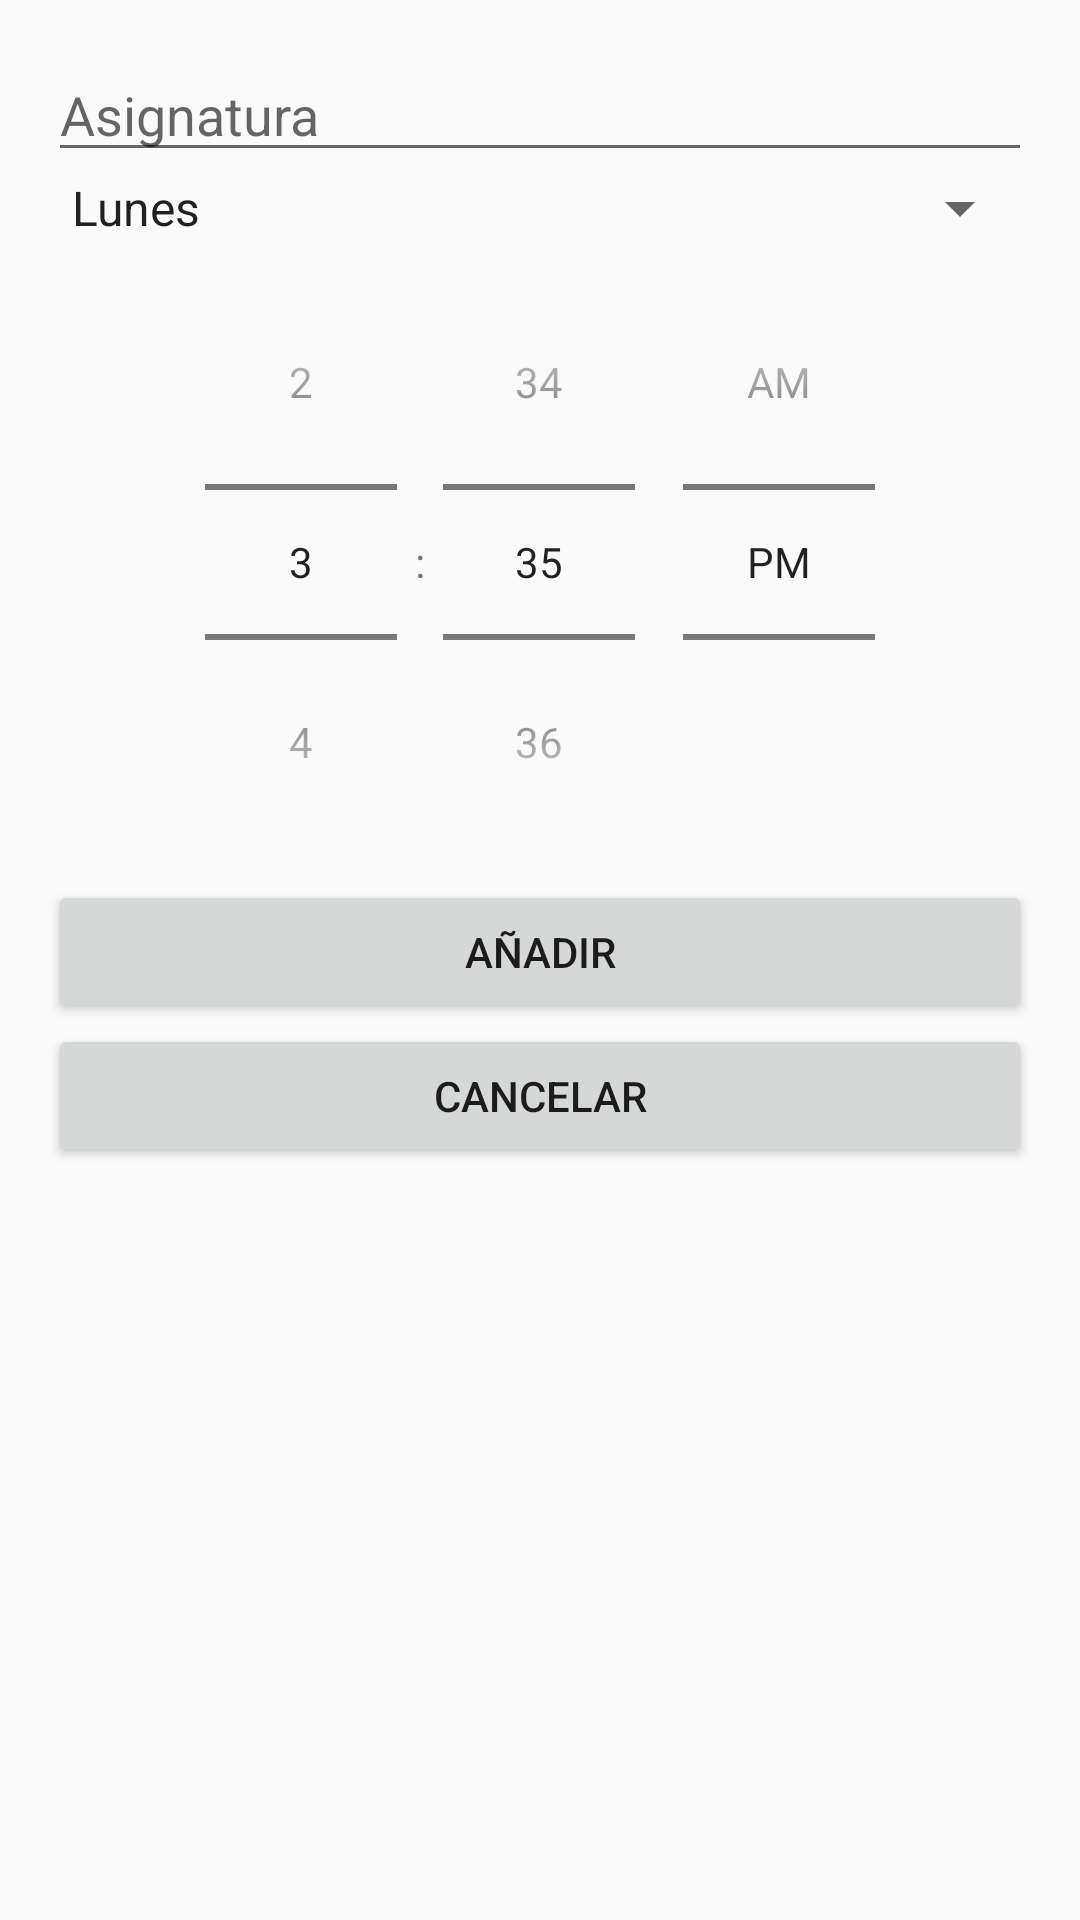

Layout XML and referenced resources for this Android screen:
<!-- AndroidManifest.xml: application theme Theme.Aplicacion1 -->
<!-- res/layout/activity_add_class.xml -->
<?xml version="1.0" encoding="utf-8"?>
<LinearLayout
    xmlns:android="http://schemas.android.com/apk/res/android"
    android:layout_width="match_parent"
    android:layout_height="match_parent"
    android:orientation="vertical"
    android:padding="16dp">

    <EditText
        android:id="@+id/et_subject"
        android:layout_width="match_parent"
        android:layout_height="wrap_content"
        android:hint="Asignatura" />

    <Spinner
        android:id="@+id/spinner_day"
        android:layout_width="match_parent"
        android:layout_height="wrap_content"
        android:entries="@array/days_of_week"
        android:prompt="@string/select_day_prompt" />

    <TimePicker
        android:id="@+id/time_picker"
        android:layout_width="match_parent"
        android:layout_height="wrap_content"
        android:timePickerMode="spinner" />

    <Button
        android:id="@+id/btn_add"
        android:layout_width="match_parent"
        android:layout_height="wrap_content"
        android:text="Añadir" />

    <Button
        android:id="@+id/btn_cancel"
        android:layout_width="match_parent"
        android:layout_height="wrap_content"
        android:text="Cancelar" />
</LinearLayout>
<!-- resources referenced by this layout -->
<resources>
  <string-array name="days_of_week">
              <item>Lunes</item>
              <item>Martes</item>
              <item>Miércoles</item>
              <item>Jueves</item>
              <item>Viernes</item>
              <item>Sábado</item>
              <item>Domingo</item>
          </string-array>
  <string name="select_day_prompt">Selecciona un día</string>
  <style name="Theme.Aplicacion1" parent="Theme.AppCompat.Light.NoActionBar">
          
          <item name="colorPrimary">@color/purple_500</item>
          <item name="colorPrimaryDark">@color/purple_700</item>
          <item name="colorAccent">@color/teal_200</item>
      </style>
  <!-- not gathered from this repository: default colours our renderer supplied (Android Studio template values) -->
  <color name="purple_500">#FF6200EE</color>
  <color name="purple_700">#FF3700B3</color>
  <color name="teal_200">#FF03DAC5</color>
</resources>
